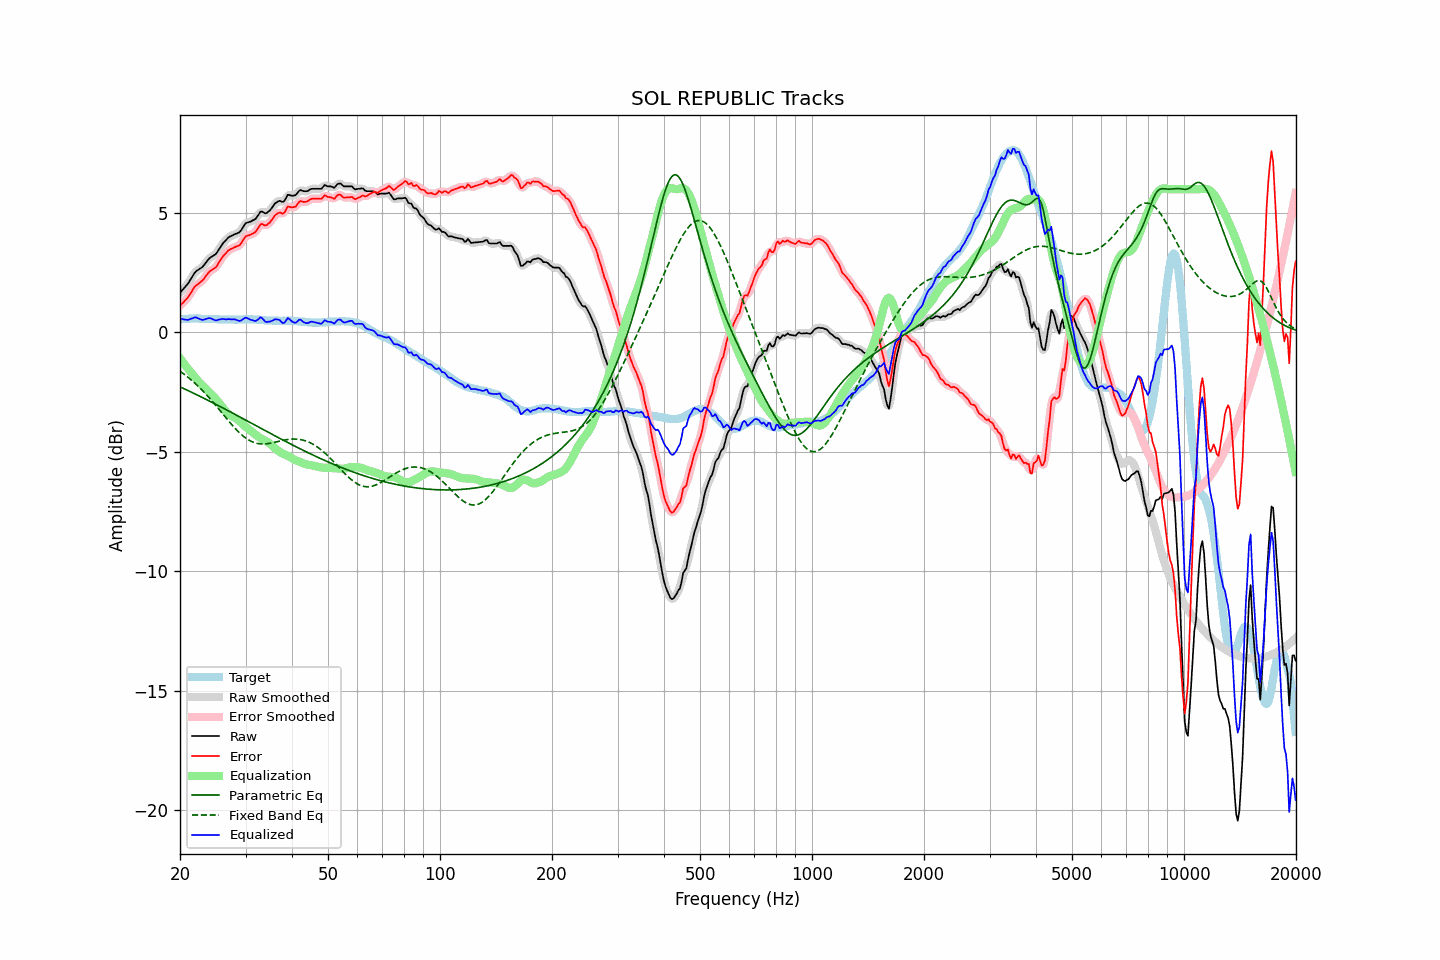

Values plotted in this chart, from the file beside it:
frequency, raw, error, smoothed, error_smoothed, equalization, parametric_eq, fixed_band_eq, equalized_raw, equalized_smoothed, target
20.00, 1.67, 1.12, 1.67, 1.13, -1.08, -2.28, -1.62, 0.58, 0.59, 0.54
20.20, 1.75, 1.19, 1.74, 1.19, -1.17, -2.31, -1.67, 0.57, 0.57, 0.55
20.40, 1.82, 1.25, 1.81, 1.25, -1.26, -2.34, -1.72, 0.55, 0.55, 0.56
20.61, 1.89, 1.33, 1.89, 1.32, -1.35, -2.37, -1.77, 0.54, 0.54, 0.56
20.81, 1.97, 1.39, 1.97, 1.40, -1.44, -2.40, -1.82, 0.53, 0.53, 0.57
21.02, 2.05, 1.47, 2.06, 1.48, -1.52, -2.43, -1.87, 0.52, 0.53, 0.57
21.23, 2.16, 1.57, 2.15, 1.57, -1.60, -2.46, -1.93, 0.55, 0.55, 0.58
21.44, 2.27, 1.68, 2.27, 1.68, -1.69, -2.50, -1.99, 0.58, 0.58, 0.58
21.66, 2.37, 1.79, 2.38, 1.80, -1.77, -2.53, -2.05, 0.60, 0.61, 0.58
21.87, 2.49, 1.91, 2.48, 1.89, -1.86, -2.56, -2.11, 0.63, 0.62, 0.58
22.09, 2.57, 1.97, 2.56, 1.97, -1.93, -2.59, -2.17, 0.63, 0.62, 0.59
22.31, 2.61, 2.02, 2.61, 2.03, -2.01, -2.62, -2.23, 0.60, 0.60, 0.59
22.54, 2.66, 2.07, 2.65, 2.07, -2.08, -2.66, -2.30, 0.57, 0.57, 0.58
22.76, 2.70, 2.13, 2.70, 2.12, -2.15, -2.69, -2.36, 0.55, 0.55, 0.57
22.99, 2.75, 2.18, 2.75, 2.18, -2.22, -2.72, -2.43, 0.53, 0.54, 0.57
23.22, 2.83, 2.26, 2.83, 2.26, -2.29, -2.76, -2.50, 0.54, 0.54, 0.57
23.45, 2.92, 2.36, 2.91, 2.35, -2.35, -2.79, -2.57, 0.56, 0.56, 0.56
23.69, 3.00, 2.45, 3.00, 2.44, -2.42, -2.82, -2.65, 0.59, 0.59, 0.56
23.92, 3.09, 2.53, 3.08, 2.52, -2.48, -2.86, -2.72, 0.60, 0.60, 0.56
24.16, 3.15, 2.59, 3.14, 2.58, -2.55, -2.89, -2.80, 0.60, 0.59, 0.56
24.40, 3.19, 2.63, 3.19, 2.63, -2.62, -2.93, -2.87, 0.57, 0.57, 0.56
24.65, 3.23, 2.67, 3.22, 2.66, -2.69, -2.96, -2.95, 0.54, 0.53, 0.56
24.89, 3.27, 2.71, 3.28, 2.72, -2.76, -3.00, -3.03, 0.51, 0.52, 0.56
25.14, 3.35, 2.79, 3.35, 2.80, -2.84, -3.03, -3.11, 0.51, 0.52, 0.56
25.39, 3.46, 2.91, 3.45, 2.90, -2.92, -3.07, -3.19, 0.54, 0.53, 0.55
25.65, 3.56, 3.01, 3.56, 3.01, -3.01, -3.10, -3.28, 0.55, 0.55, 0.55
25.91, 3.66, 3.12, 3.66, 3.12, -3.10, -3.14, -3.36, 0.57, 0.56, 0.55
26.16, 3.76, 3.21, 3.75, 3.20, -3.19, -3.17, -3.44, 0.57, 0.56, 0.54
26.43, 3.82, 3.28, 3.83, 3.29, -3.27, -3.21, -3.52, 0.55, 0.56, 0.54
26.69, 3.90, 3.35, 3.90, 3.36, -3.35, -3.24, -3.60, 0.55, 0.55, 0.54
26.96, 3.98, 3.43, 3.96, 3.42, -3.41, -3.28, -3.68, 0.56, 0.55, 0.54
27.23, 4.02, 3.47, 4.01, 3.47, -3.46, -3.31, -3.76, 0.56, 0.55, 0.54
27.50, 4.05, 3.50, 4.05, 3.51, -3.50, -3.35, -3.84, 0.55, 0.55, 0.54
27.77, 4.08, 3.54, 4.08, 3.54, -3.53, -3.38, -3.92, 0.55, 0.55, 0.54
28.05, 4.12, 3.58, 4.11, 3.57, -3.56, -3.42, -3.99, 0.55, 0.54, 0.54
28.33, 4.14, 3.60, 4.13, 3.59, -3.61, -3.46, -4.07, 0.53, 0.53, 0.54
28.62, 4.17, 3.63, 4.16, 3.62, -3.66, -3.49, -4.13, 0.51, 0.51, 0.54
28.90, 4.20, 3.65, 4.21, 3.67, -3.71, -3.53, -4.20, 0.48, 0.50, 0.55
29.19, 4.28, 3.73, 4.28, 3.74, -3.77, -3.56, -4.26, 0.50, 0.51, 0.55
29.48, 4.39, 3.84, 4.39, 3.84, -3.84, -3.60, -4.32, 0.55, 0.55, 0.55
29.78, 4.50, 3.94, 4.49, 3.94, -3.90, -3.64, -4.38, 0.59, 0.59, 0.55
30.08, 4.58, 4.03, 4.57, 4.01, -3.96, -3.67, -4.43, 0.63, 0.61, 0.55
30.38, 4.61, 4.05, 4.61, 4.06, -4.01, -3.71, -4.47, 0.59, 0.60, 0.55
30.68, 4.63, 4.07, 4.63, 4.08, -4.06, -3.75, -4.51, 0.56, 0.57, 0.55
30.99, 4.65, 4.10, 4.65, 4.10, -4.12, -3.78, -4.55, 0.53, 0.54, 0.55
31.30, 4.69, 4.14, 4.68, 4.13, -4.17, -3.82, -4.58, 0.52, 0.51, 0.55
31.61, 4.72, 4.17, 4.71, 4.17, -4.22, -3.85, -4.61, 0.49, 0.49, 0.55
31.93, 4.76, 4.21, 4.77, 4.23, -4.28, -3.89, -4.63, 0.48, 0.49, 0.55
32.24, 4.85, 4.31, 4.85, 4.32, -4.33, -3.93, -4.64, 0.52, 0.53, 0.54
32.57, 4.95, 4.41, 4.95, 4.42, -4.38, -3.96, -4.66, 0.57, 0.58, 0.53
32.89, 5.06, 4.52, 5.03, 4.50, -4.42, -4.00, -4.66, 0.64, 0.61, 0.53
33.22, 5.07, 4.55, 5.05, 4.53, -4.46, -4.04, -4.67, 0.61, 0.59, 0.52
33.55, 5.03, 4.51, 5.03, 4.51, -4.49, -4.07, -4.67, 0.53, 0.54, 0.52
33.89, 4.99, 4.48, 5.01, 4.50, -4.53, -4.11, -4.66, 0.46, 0.48, 0.51
34.23, 5.01, 4.50, 5.01, 4.51, -4.57, -4.14, -4.66, 0.44, 0.44, 0.51
34.57, 5.07, 4.56, 5.05, 4.55, -4.61, -4.18, -4.65, 0.46, 0.44, 0.50
34.92, 5.12, 4.61, 5.12, 4.62, -4.66, -4.22, -4.64, 0.45, 0.46, 0.50
35.27, 5.20, 4.70, 5.21, 4.71, -4.72, -4.25, -4.62, 0.48, 0.49, 0.50
35.62, 5.30, 4.80, 5.30, 4.80, -4.78, -4.29, -4.61, 0.51, 0.52, 0.50
35.97, 5.40, 4.90, 5.38, 4.89, -4.84, -4.32, -4.60, 0.56, 0.54, 0.50
... 635 more rows
